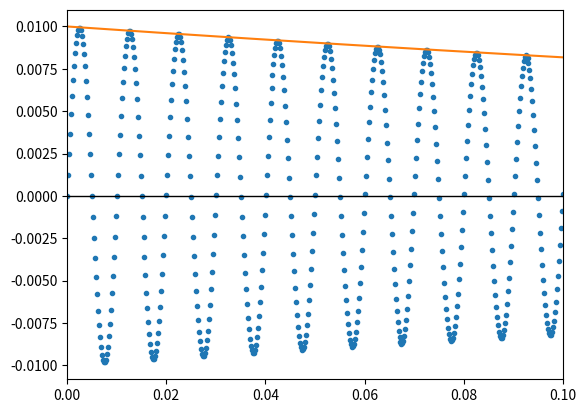

Write the Python code that produced this figure. (Note: this script raises an exception after producing the figure.)

import numpy as np
import matplotlib.pyplot as plt
import pandas as pd


for f in np.logspace(2, 0, 11):
    omega = 2 * np.pi * f
    ac_amp = 0.01
    # c = -0.01

    f_nyquist = 2 * f
    t_nyquist = 1 / f_nyquist

    n_max = 4000
    t_base = 200e-6
    min_n_periods = 10

    period = 1 / f
    print('period: {:.1e} s'.format(period))
    print('Max points per period: {:.0f}'.format(int(period / t_base)))

    f_cutoff = min_n_periods / (n_max * t_base)
    print('Min frequency: {:.1e}'.format(f_cutoff))

    if n_max * t_base < (min_n_periods / f):
        # Low frequency
        # Make time step as long as needed to reach min_n_periods
        times = np.linspace(0, min_n_periods / f, n_max)
    else:
        # High frequency
        # Go for as many periods as allowed by n_max
        if t_base < t_nyquist:
            times = np.linspace(0, n_max * t_base, n_max)
        else:
            # Sub-harmonic sampling
            periods_per_sample = t_base / period
            periods_per_sample = np.ceil(periods_per_sample) + 0.6
            print('periods_per_sample: {:.3f}'.format(periods_per_sample))
            t_sample = period * periods_per_sample
            
            # n_periods = n_max * t_base * f
            # # rem = max(0.1, 1. / n_periods)
            # rem = 0.25
            # n_per_period = np.floor(period / t_base) + rem
            # # Can't go below timebase
            # n_per_period = min(period / t_base, n_per_period)
            # print('n_per_period:', n_per_period)
            # t_sample = period / n_per_period
            
            times = np.linspace(0, t_sample * n_max, n_max)
        
    t_base / period
    # t_sample
    # n_periods
    # n_per_period
    print('time step: {:.3e}'.format(np.mean(np.diff(times))))
    print('t_Nyquist: {:.3e}'.format(t_nyquist))

    c = np.log(0.2) / (omega * times[-1])
    print('c: {:.3f}'.format(c))
    y = ac_amp * np.sin(times * omega) * np.exp(c * omega * times)

    fig, ax = plt.subplots()
    ax.plot(times, y, ls='', marker='.')
    ax.plot(times, ac_amp * np.exp(c * omega * times))
    ax.set_xlim(0, 10 / f)
    ax.axhline(0, c='k', lw=1)
    plt.show()


    df = pd.DataFrame(np.array([times, y]).T, columns=['Time', 'E/V']) #I/A
    df.to_csv(f'sin_{f}.txt', index=False, sep='\t', float_format='%.9f', encoding='ANSI')

    # times[-4:], y[-4:]